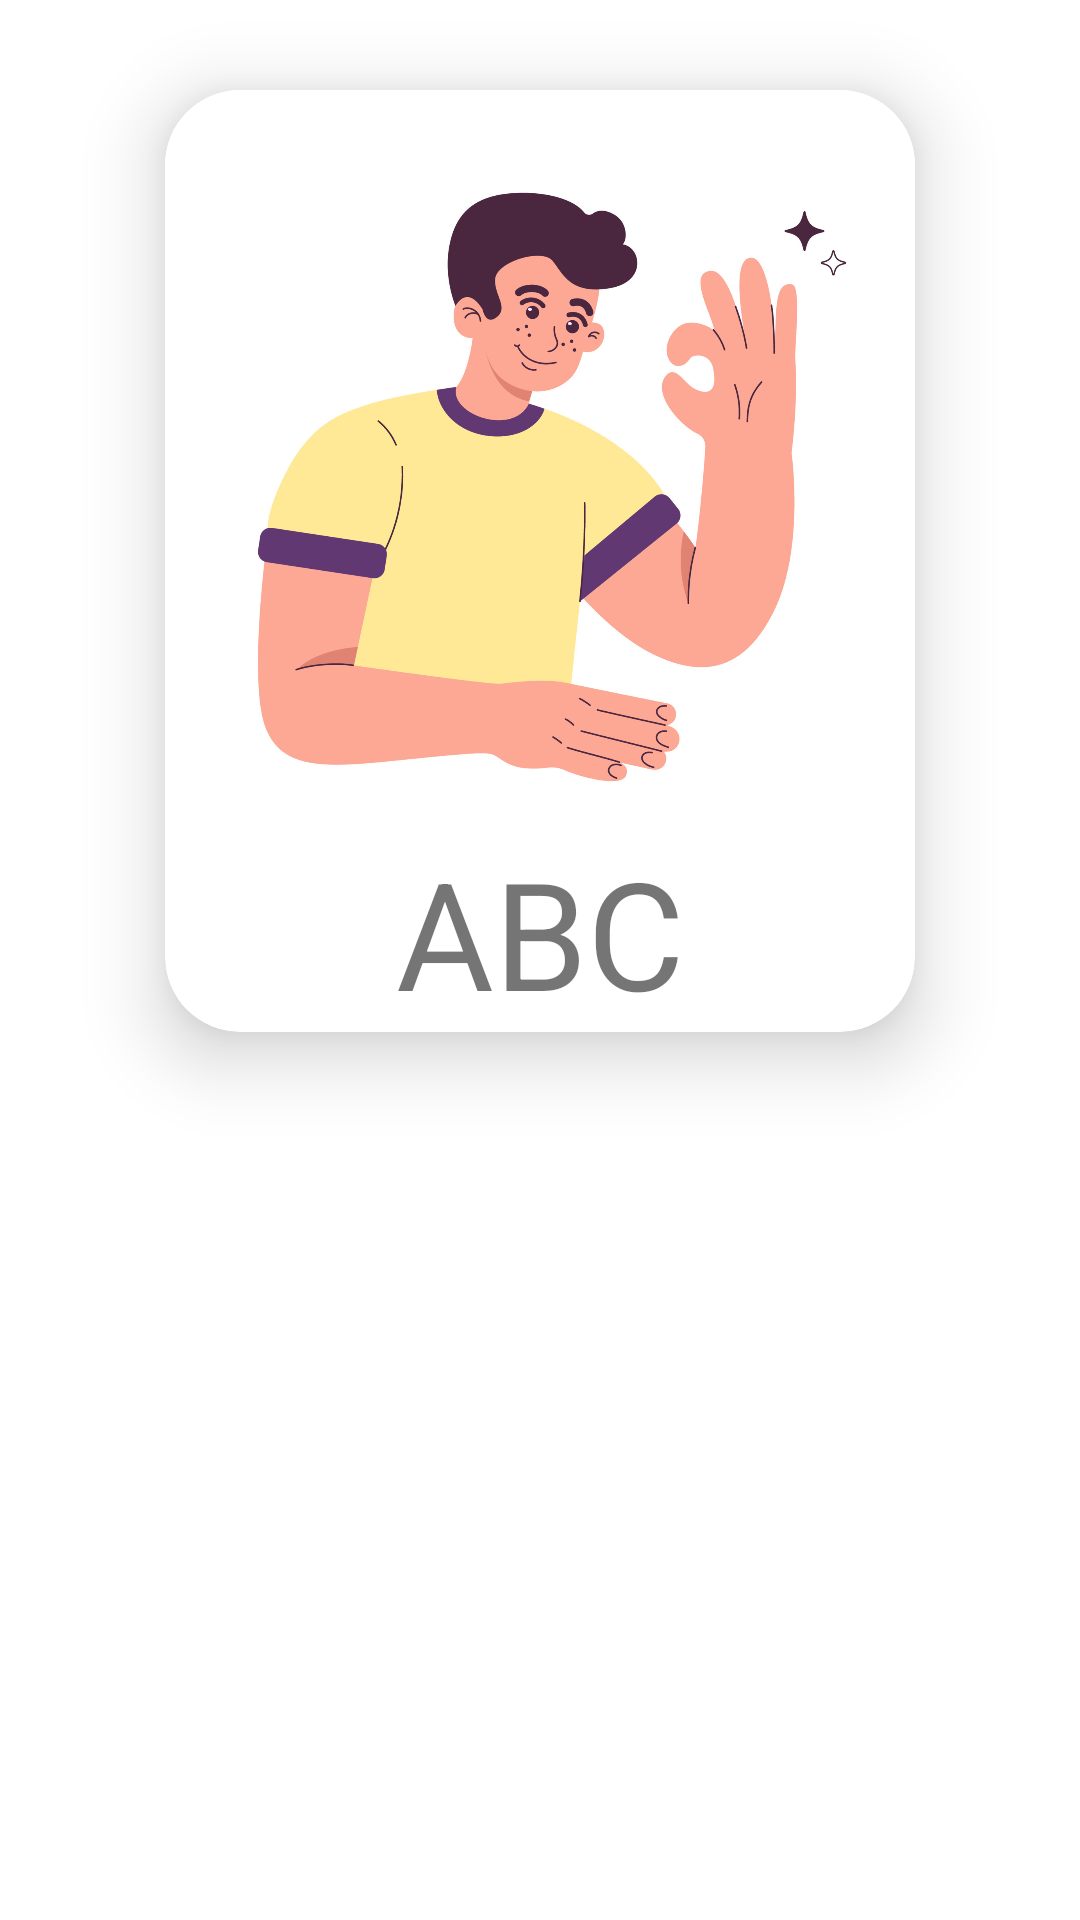

The Android layout XML behind this screen, and the referenced resources:
<!-- AndroidManifest.xml: application theme Theme.ImagePro -->
<!-- res/layout/signimages.xml -->
<?xml version="1.0" encoding="utf-8"?>
<LinearLayout xmlns:android="http://schemas.android.com/apk/res/android"
    android:layout_width="match_parent"
    android:layout_height="wrap_content"
    xmlns:app="http://schemas.android.com/apk/res-auto"
    android:orientation="vertical"
    android:layout_gravity="center_horizontal"
    android:gravity="center_horizontal">

    <androidx.cardview.widget.CardView
        android:layout_width="wrap_content"
        android:layout_height="wrap_content"
        android:layout_margin="30dp"
        android:layout_marginTop="10dp"
        app:cardCornerRadius="25dp"
        app:cardElevation="15dp"
        app:cardUseCompatPadding="false">

        <LinearLayout
            android:layout_width="wrap_content"
            android:layout_height="wrap_content"
            android:orientation="vertical">

            <ImageView
                android:id="@+id/pimg"
                android:layout_width="250dp"
                android:layout_height="250dp"
                android:layout_marginTop="-3dp"
                android:scaleType="centerCrop"
                android:src="@drawable/img"/>
            <TextView
                android:id="@+id/letter"
                android:layout_width="match_parent"
                android:layout_height="wrap_content"
                android:text="ABC"
                android:textSize="50sp"
                android:gravity="center"/>
        </LinearLayout>
    </androidx.cardview.widget.CardView>




















































</LinearLayout>
<!-- resources referenced by this layout -->
<resources>
  <color name="white">#FFFFFFFF</color>
  <!-- drawable img: png bitmap (drawable, 442301 bytes) -->
  <style name="Theme.ImagePro" parent="Theme.MaterialComponents.DayNight.DarkActionBar">
          
          <item name="colorPrimary">#0425DE</item>
          <item name="colorPrimaryVariant">#0025F3</item>
          <item name="colorOnPrimary">@color/white</item>
          
          <item name="colorSecondary">@color/teal_200</item>
          <item name="colorSecondaryVariant">@color/teal_700</item>
          <item name="colorOnSecondary">@color/black</item>
          
          <item name="android:statusBarColor" tools:targetApi="l">?attr/colorPrimaryVariant</item>
          
      </style>
  <color name="teal_200">#FF03DAC5</color>
  <color name="teal_700">#FF018786</color>
  <color name="black">#FF000000</color>
</resources>
